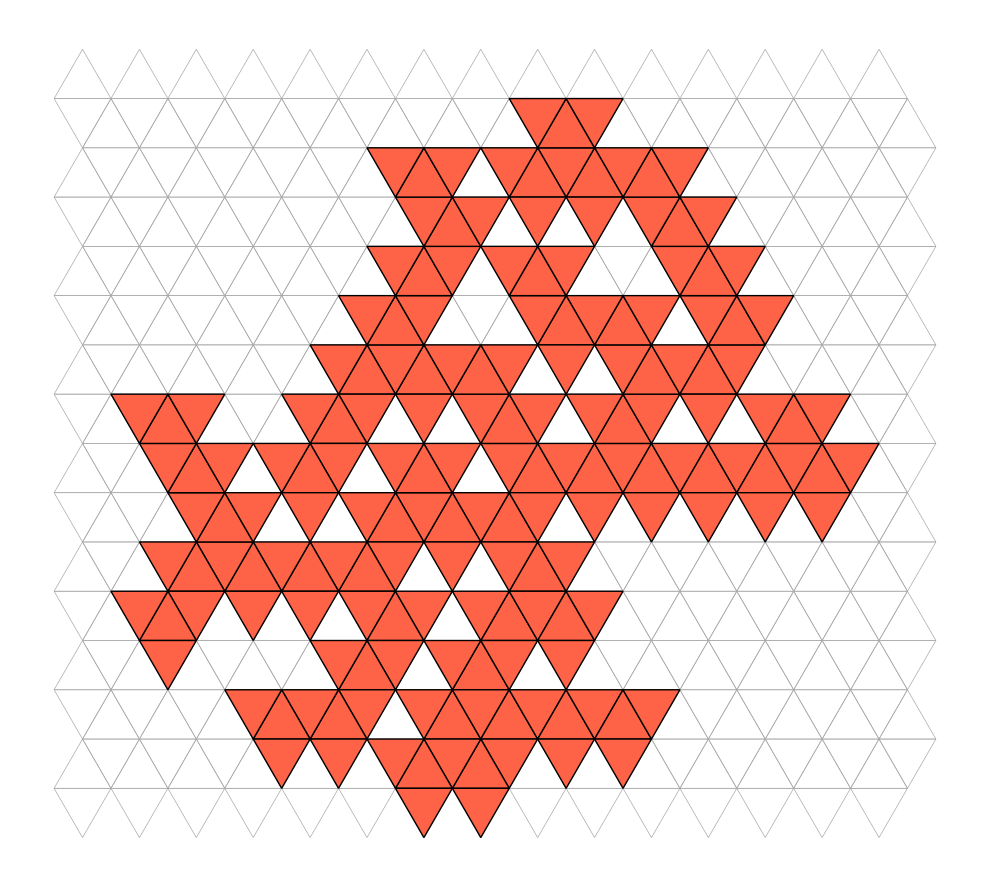

This chart was generated by the following Python code:
import numpy as np
import matplotlib.pyplot as plt
import random
from matplotlib.patches import Polygon
import time

# 1) Parámetros de la grilla
rows, cols = 15, 15
side = 1
h = np.sqrt(3)/2 * side

print("Generando grilla...")

# 2) Generar la grilla (la misma para todas las generaciones)
coords_map = {}
for i in range(rows):
    for j in range(cols):
        x0 = j*side + (i % 2)*(side/2)
        y0 = i * h
        # Triángulo "up" (apunta hacia arriba)
        coords_map[(i, j, 'up')] = np.array([
            (x0+side/2, y0),
            (x0, y0+h),
            (x0+side, y0+h)
        ])
        # Triángulo "down" (apunta hacia abajo)
        coords_map[(i, j, 'down')] = np.array([
            (x0, y0+h),
            (x0+side/2, y0+2*h),
            (x0+side, y0+h)
        ])
cell_ids = list(coords_map.keys())
print(f"Total de triángulos en la grilla: {len(cell_ids)}")


# Función para obtener las aristas de un triángulo (redondeando para evitar precisión)
def get_edges(poly):
    pts = [(round(pt[0], 5), round(pt[1], 5)) for pt in poly]
    edges = []
    for k in range(3):
        edge = frozenset([pts[k], pts[(k+1) % 3]])
        edges.append(edge)
    return set(edges)

# Crear mapa de aristas
edges_map = {}
for cid in cell_ids:
    edges_map[cid] = get_edges(coords_map[cid])
print("Mapa de aristas creado.")

# 3) Construir grafo de adyacencia (dos triángulos vecinas si comparten una arista completa)
adj = {cid: [] for cid in cell_ids}
for i, cid1 in enumerate(cell_ids):
    for cid2 in cell_ids[i+1:]:
        if edges_map[cid1] & edges_map[cid2]:
            adj[cid1].append(cid2)
            adj[cid2].append(cid1)
print("Grafo de adyacencia construido.")
central_example = cell_ids[len(cell_ids)//2]
print(f"Vecinos de {central_example}: {adj[central_example]}")

# 4) Buscar candidatos a "triomino": Tres triángulos conectados por al menos 2 aristas
triominos = set()
for i, a in enumerate(cell_ids):
    for b in adj[a]:
        if b <= a:
            continue
        union_neighbors = set(adj[a]).union(adj[b])
        for c in union_neighbors:
            if c <= b:
                continue
            # La conectividad se comprueba si c está en vecinos de a o de b
            if (c in adj[a]) or (c in adj[b]):
                triominos.add((a, b, c))
triominos = list(triominos)
print(f"Número total de triominos candidatos: {len(triominos)}")

# Función para verificar adyacencia (por lados) respecto al área ocupada
def is_adjacent_to_occupied(triomino, occupied):
    for cell in triomino:
        for occ in occupied:
            if cell in adj[occ]:
                return True
    return False

# Parámetros para la animación de generaciones:
max_fichas = 56      # Fichas por generación
num_generaciones = 5 # Número de iteraciones de llenado

# Preparamos la figura y eje una sola vez
plt.ion()  # Modo interactivo
fig, ax = plt.subplots(figsize=(10, 10))

# Función para dibujar la grilla (fondo) en el eje
def dibujar_grilla(ax):
    ax.cla()  # Limpiar el eje
    for cid, coords in coords_map.items():
        poly = Polygon(coords, facecolor='none', edgecolor='darkgray', zorder=1, linewidth=0.5)
        ax.add_patch(poly)
    ax.set_aspect('equal')
    ax.autoscale_view()
    ax.axis('off')
    plt.tight_layout()

# Generación de ideogramas (cada generación limpia y vuelve a llenar)
for gen in range(num_generaciones):
    print(f"\n===== Generación {gen+1} =====")
    placed = []
    occupied = set()
    # Seleccionar el centro y colocar la primera ficha que contenga dicha celda
    center = min(cell_ids, key=lambda cid: abs(cid[0]-rows/2) + abs(cid[1]-cols/2))
    first_candidates = [t for t in triominos if center in t]
    if first_candidates:
        piece = random.choice(first_candidates)
        placed.append(piece)
        occupied.update(piece)
        print(f"Primera ficha colocada (centro {center}): {piece}")
    else:
        print("No se encontró candidato para la ficha inicial.")
    
    loop_iter = 0
    while len(placed) < max_fichas:
        loop_iter += 1
        candidates = []
        for t in triominos:
            if any(cell in occupied for cell in t):
                continue
            if occupied and not is_adjacent_to_occupied(t, occupied):
                continue
            candidates.append(t)
        print(f"Iteración {loop_iter} - Candidatos disponibles: {len(candidates)}")
        if not candidates:
            print("No quedan candidatos disponibles en esta generación.")
            break
        piece = random.choice(candidates)
        placed.append(piece)
        occupied.update(piece)
        print(f"Ficha colocada: {piece}")
    
    print(f"Fichas colocadas en generación {gen+1}: {len(placed)}")
    
    # Animar la colocación de fichas en la figura:
    dibujar_grilla(ax)
    fig.canvas.draw()
    fig.canvas.flush_events()
    plt.pause(0.1)  # Pausa para visualizar la grilla vacía
    
    for triomino in placed:
        for cid in triomino:
            poly = Polygon(coords_map[cid], facecolor='tomato', edgecolor='black', zorder=2)
            ax.add_patch(poly)
        fig.canvas.draw()
        fig.canvas.flush_events()
        plt.pause(0.0010)  # Pausa breve entre cada ficha
    
    # Mantener la visualización por 1 segundo y luego limpiar para la siguiente generación
    plt.pause(1)
    
plt.ioff()
plt.show()